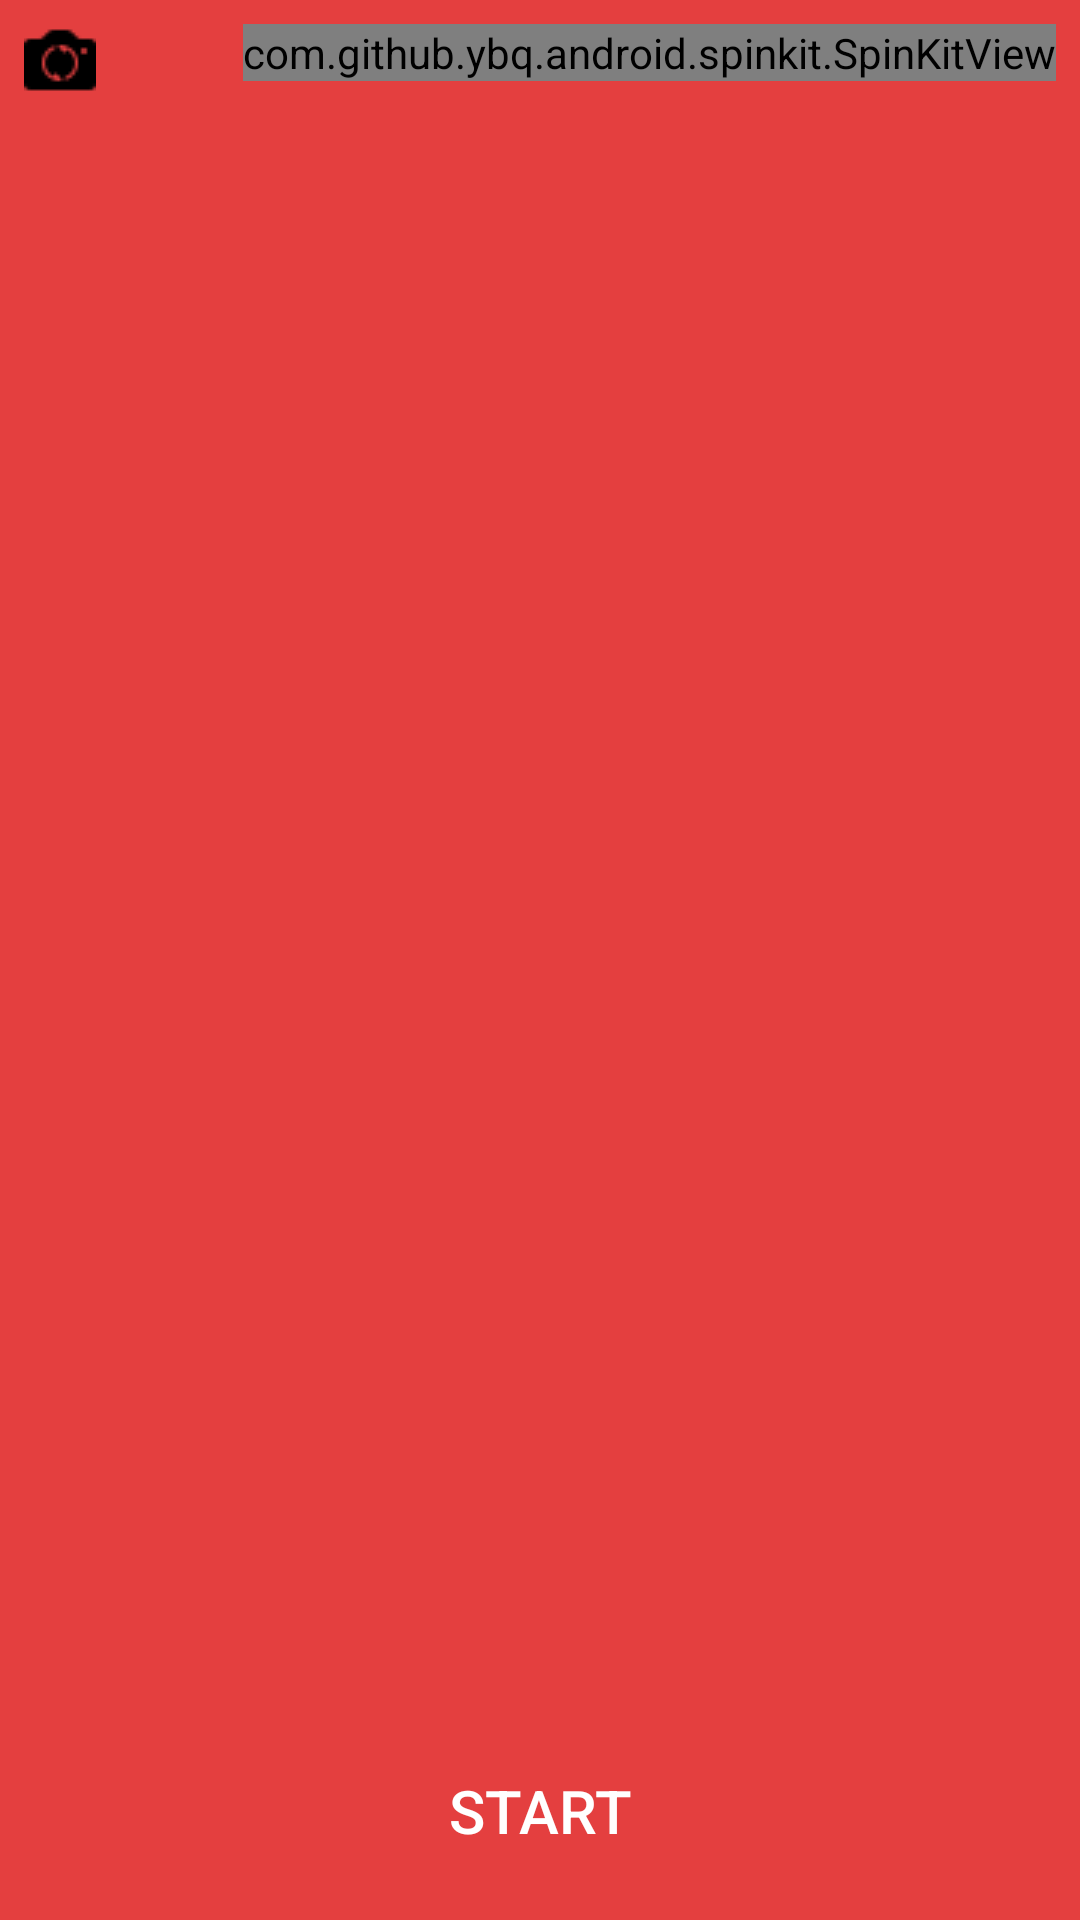

Write the Android layout XML for this screen, with the resource values it uses.
<!-- AndroidManifest.xml: activity theme AppTheme.Dark -->
<!-- res/layout/activity_main.xml -->
<android.support.constraint.ConstraintLayout xmlns:android="http://schemas.android.com/apk/res/android"
    xmlns:app="http://schemas.android.com/apk/res-auto"
    xmlns:tools="http://schemas.android.com/tools"
    android:id="@+id/record_layout"
    android:layout_width="match_parent"
    android:layout_height="match_parent"
    android:keepScreenOn="true">

    <android.support.constraint.ConstraintLayout
        android:id="@+id/camera"
        android:layout_width="match_parent"
        android:layout_height="match_parent"/>











    <Button
        android:id="@+id/recorder_control"
        android:layout_width="150dp"
        android:layout_height="wrap_content"
        android:layout_marginBottom="8dp"
        android:background="@drawable/round_button"
        android:padding="15dp"
        android:text="START"
        android:textColor="@color/white"
        android:textSize="20dp"
        app:layout_constraintBottom_toBottomOf="@+id/camera"
        app:layout_constraintEnd_toEndOf="parent"
        app:layout_constraintStart_toStartOf="parent" />

    <com.github.ybq.android.spinkit.SpinKitView
        android:id="@+id/progress"
        style="@style/SpinKitView.Pulse"
        android:layout_width="wrap_content"
        android:layout_height="wrap_content"
        android:layout_gravity="center"
        android:layout_marginTop="8dp"
        android:layout_marginEnd="8dp"
        android:layout_marginRight="8dp"
        app:SpinKit_Color="@color/primary"
        app:layout_constraintEnd_toEndOf="parent"
        app:layout_constraintTop_toTopOf="parent" />


    <ImageButton
        android:id="@+id/switchCamera"
        android:layout_width="wrap_content"
        android:layout_height="wrap_content"
        android:layout_marginStart="8dp"
        android:layout_marginLeft="8dp"
        android:layout_marginTop="8dp"
        android:background="@android:color/transparent"
        android:src="@drawable/arrows"
        android:tint="@color/black"
        app:layout_constraintStart_toStartOf="parent"
        app:layout_constraintTop_toTopOf="parent" />
















</android.support.constraint.ConstraintLayout>
<!-- resources referenced by this layout -->
<resources>
  <color name="black">#000000</color>
  <color name="primary">#E43F3F</color>
  <color name="white">#FFFFFF</color>
  <!-- drawable arrows: png bitmap (drawable, 549 bytes) -->
  <string name="app_name">Edvoyage</string>
  <style name="AppTheme.Dark" parent="Theme.AppCompat.NoActionBar">
          <item name="colorPrimary">@color/primary</item>
          <item name="colorPrimaryDark">@color/primary_dark</item>
          <item name="colorAccent">@color/accent</item>
  
          <item name="android:windowBackground">@color/primary</item>
  
          <item name="colorControlNormal">@color/iron</item>
          <item name="colorControlActivated">@color/white</item>
          <item name="colorControlHighlight">@color/white</item>
          <item name="android:textColorHint">@color/iron</item>
  
          <item name="colorButtonNormal">@color/primary_darker</item>
          <item name="android:colorButtonNormal">@color/primary_darker</item>
      </style>
  <color name="primary_dark">#E12929</color>
  <color name="accent">#FFFFFF</color>
  <color name="iron">#CCCCCC</color>
  <color name="primary_darker">#CC1D1D</color>
</resources>
